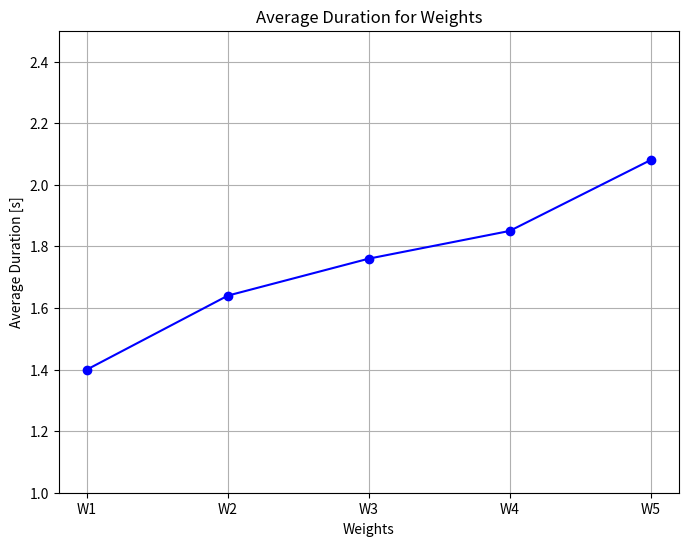
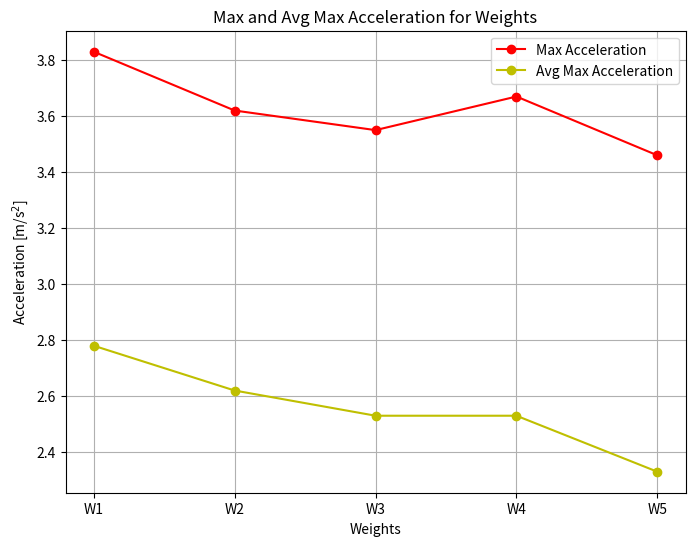
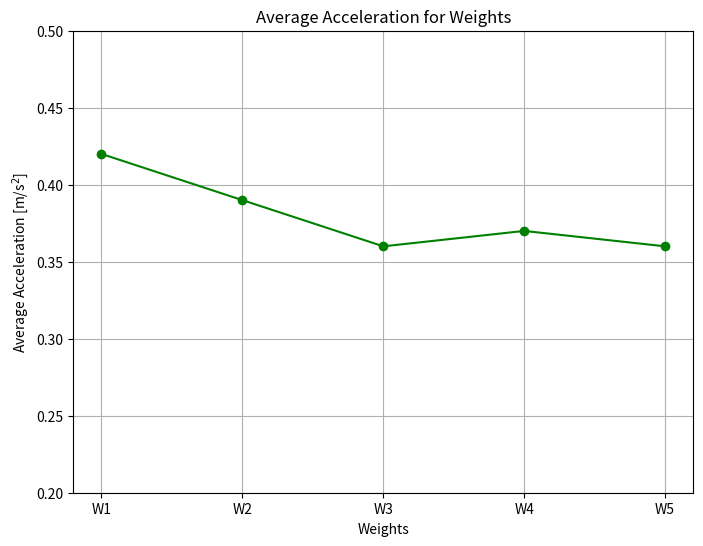

Write Python code to recreate these figures, in order.
import matplotlib.pyplot as plt
import numpy as np
import os

# Data
weights = ['W1', 'W2', 'W3', 'W4', 'W5']
avg_duration = [1.40, 1.64, 1.76, 1.85, 2.08]
avg_acceleration = [0.42, 0.39, 0.36, 0.37, 0.36]
max_acceleration = [3.83, 3.62, 3.55, 3.67, 3.46]
avg_max_acceleration = [2.78, 2.62, 2.53, 2.53, 2.33]

# Directory to save plots
save_dir = r'C:\Users\giaco\OneDrive\Desktop\Università\Tesi_Master\Results\Kinematics'
if not os.path.exists(save_dir):
    os.makedirs(save_dir)

# Plot 1: Average Duration
plt.figure(figsize=(8, 6))
plt.plot(weights, avg_duration, marker='o', linestyle='-', color='b')
plt.title('Average Duration for Weights')
plt.xlabel('Weights')
plt.ylabel('Average Duration [s]')
plt.ylim(1, 2.5)
plt.grid(True)
plt.savefig(os.path.join(save_dir, 'average_duration.png'))
plt.close()

# Plot 2: Acceleration Data
plt.figure(figsize=(8, 6))
index = np.arange(len(weights))

# Adding line plots
plt.plot(index, max_acceleration, marker='o', linestyle='-', color='r', label='Max Acceleration')
plt.plot(index, avg_max_acceleration, marker='o', linestyle='-', color='y', label='Avg Max Acceleration')

plt.xlabel('Weights')
plt.ylabel('Acceleration [m/s$^2$]')
plt.title('Max and Avg Max Acceleration for Weights')
plt.xticks(index, weights)
plt.legend()
plt.grid(True)
plt.savefig(os.path.join(save_dir, 'max_avg_max_acceleration.png'))
plt.close()

# Plot 3: Average Acceleration
plt.figure(figsize=(8, 6))
plt.plot(weights, avg_acceleration, marker='o', linestyle='-', color='g')
plt.title('Average Acceleration for Weights')
plt.xlabel('Weights')
plt.ylabel('Average Acceleration [m/s$^2$]')
plt.ylim(0.2, 0.5)
plt.grid(True)
plt.savefig(os.path.join(save_dir, 'average_acceleration.png'))
plt.close()
